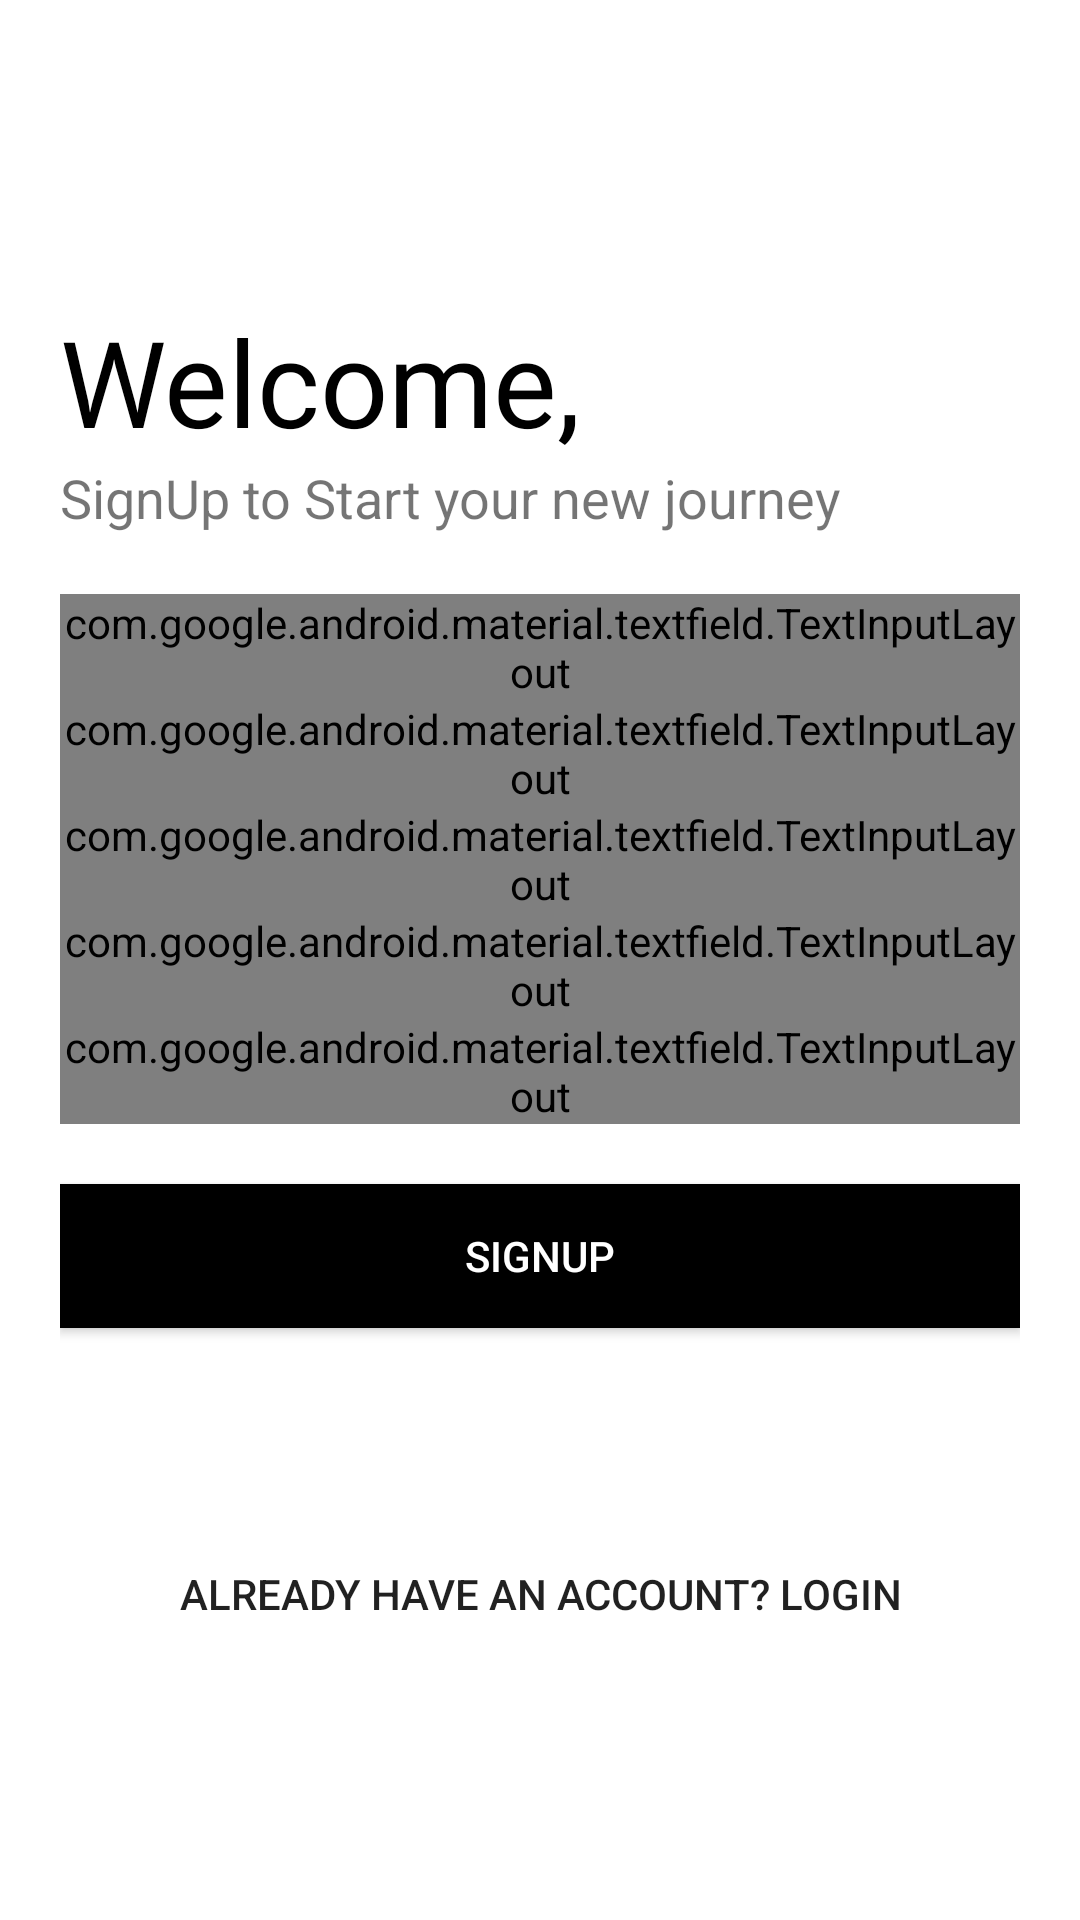

This screen was rendered from an Android layout file. Write that file and the resources it references.
<!-- AndroidManifest.xml: application theme AppTheme -->
<!-- res/layout/activity_sign_up.xml -->
<?xml version="1.0" encoding="utf-8"?>
<LinearLayout xmlns:android="http://schemas.android.com/apk/res/android"
    xmlns:app="http://schemas.android.com/apk/res-auto"
    xmlns:tools="http://schemas.android.com/tools"
    android:layout_width="match_parent"
    android:layout_height="match_parent"
    android:background="#fff"
    android:onClick="hidekeyboard"
    android:orientation="vertical"
    android:padding="20dp"
    tools:context=".signupActivity">

    <ImageView
        android:id="@+id/logoimage1"
        android:layout_width="120dp"
        android:layout_height="100dp"
        android:src="@drawable/logo"
        android:transitionName="logo_image" />

    <TextView
        android:id="@+id/logoname1"
        android:layout_width="wrap_content"
        android:layout_height="wrap_content"
        android:layout_marginTop="-20dp"
        android:fontFamily="@font/bangers"
        android:text="Welcome,"
        android:textColor="#000"
        android:textSize="40sp"
        android:transitionName="logo_text"
        app:fontFamily="@font/bungee" />

    <TextView
        android:id="@+id/textlogo"
        android:layout_width="wrap_content"
        android:layout_height="wrap_content"
        android:text="SignUp to Start your new journey"
        android:textSize="18sp"
        android:transitionName="logo_desc" />

    <LinearLayout
        android:layout_width="match_parent"
        android:layout_height="wrap_content"
        android:layout_marginTop="20dp"
        android:layout_marginBottom="20dp"
        android:orientation="vertical">

        <com.google.android.material.textfield.TextInputLayout
            android:id="@+id/fullname"
            style="@style/Widget.MaterialComponents.TextInputLayout.OutlinedBox"
            android:layout_width="match_parent"
            android:layout_height="wrap_content"
            android:hint="Full Name">

            <com.google.android.material.textfield.TextInputEditText
                android:layout_width="match_parent"
                android:layout_height="wrap_content"
                android:inputType="text" />

        </com.google.android.material.textfield.TextInputLayout>

        <com.google.android.material.textfield.TextInputLayout
            android:id="@+id/signupusername"
            style="@style/Widget.MaterialComponents.TextInputLayout.OutlinedBox"
            android:layout_width="match_parent"
            android:layout_height="wrap_content"
            android:hint="Username"
            android:transitionName="username_tran">

            <com.google.android.material.textfield.TextInputEditText
                android:layout_width="match_parent"
                android:layout_height="wrap_content"
                android:inputType="text" />

        </com.google.android.material.textfield.TextInputLayout>

        <com.google.android.material.textfield.TextInputLayout
            android:id="@+id/signupemail"
            style="@style/Widget.MaterialComponents.TextInputLayout.OutlinedBox"
            android:layout_width="match_parent"
            android:layout_height="wrap_content"
            android:hint="Email Id">

            <com.google.android.material.textfield.TextInputEditText
                android:layout_width="match_parent"
                android:layout_height="wrap_content"
                android:inputType="textEmailAddress" />

        </com.google.android.material.textfield.TextInputLayout>

        <com.google.android.material.textfield.TextInputLayout
            android:id="@+id/phone"
            style="@style/Widget.MaterialComponents.TextInputLayout.OutlinedBox"
            android:layout_width="match_parent"
            android:layout_height="wrap_content"
            android:hint="Phone No.">

            <com.google.android.material.textfield.TextInputEditText
                android:layout_width="match_parent"
                android:layout_height="wrap_content"
                android:inputType="number" />
        </com.google.android.material.textfield.TextInputLayout>

        <com.google.android.material.textfield.TextInputLayout
            android:id="@+id/signuppassword"
            style="@style/Widget.MaterialComponents.TextInputLayout.OutlinedBox"
            android:layout_width="match_parent"
            android:layout_height="wrap_content"
            android:hint="Password"
            android:transitionName="password_tran"
            app:passwordToggleEnabled="true">

            <com.google.android.material.textfield.TextInputEditText
                android:layout_width="match_parent"
                android:layout_height="wrap_content"
                android:inputType="textPassword" />
        </com.google.android.material.textfield.TextInputLayout>


    </LinearLayout>

    <Button
        android:id="@+id/signup"
        android:layout_width="match_parent"
        android:layout_height="wrap_content"
        android:background="#000"
        android:text="SignUp"
        android:textColor="#fff"
        android:transitionName="button_tran" />

    <Button
        android:id="@+id/signuplogin"
        android:layout_width="match_parent"
        android:layout_height="match_parent"
        android:background="#00000000"
        android:text="Already Have an account? Login"
        android:transitionName="login_signup_tran" />

</LinearLayout>
<!-- resources referenced by this layout -->
<resources>
  <style name="AppTheme" parent="Theme.AppCompat.Light.NoActionBar">
          
          <item name="colorPrimary">@color/colorPrimary</item>
          <item name="colorPrimaryDark">#ffa000</item>
          <item name="colorAccent">@color/colorAccent</item>
  
          <item name="android:windowContentTransitions">true</item>
  
      </style>
  <color name="colorPrimary">#008577</color>
  <color name="colorAccent">#D81B60</color>
</resources>
